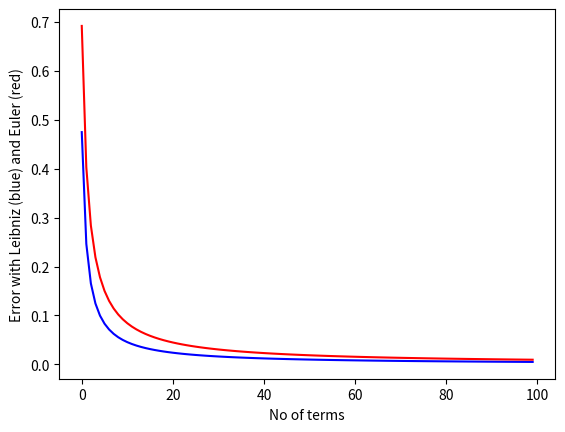

Write the Python code that produced this figure.
from numpy import pi, zeros, sqrt
import matplotlib.pyplot as plt

no_of_terms = 100
Leibniz_error = zeros(no_of_terms)
Euler_error = zeros(no_of_terms)

# Leibniz
sum1 = 0
for k in range(0, no_of_terms):
    sum1 += 1.0/((4*k + 1)*(4*k + 3))
    Leibniz_error[k] = pi - 8*sum1
sum1 *= 8
final_Leibniz_error = abs(pi - sum1)
print('Leibniz: ', final_Leibniz_error)

# Euler
sum2 = 0
for k in range(1, no_of_terms+1):  # k starts from 1
    sum2 += 1.0/k**2
    Euler_error[k-1] = pi - sqrt(6*sum2)
sum2 *= 6
sum2 = sqrt(sum2)
final_Euler_error = abs(pi - sum2)
print('Euler: ', final_Euler_error)

plt.plot(range(no_of_terms), Leibniz_error, 'b-',
         range(no_of_terms), Euler_error, 'r-')
plt.xlabel('No of terms')
plt.ylabel('Error with Leibniz (blue) and Euler (red)')
plt.show()
